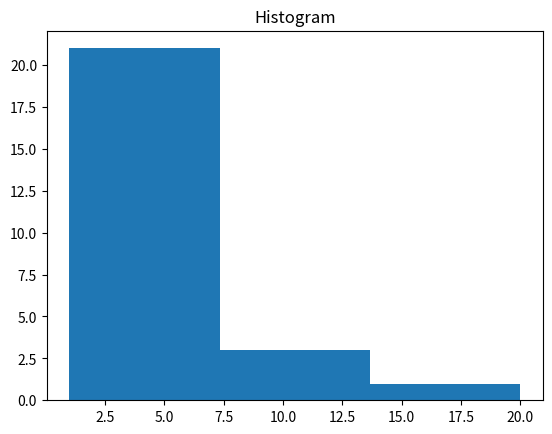

Source code (Python): (Note: this script raises an exception after producing the figure.)
data = [1,4,5,2,3,4,4,7,8,2,2,2,3,1,1,1,2,20,2,2,9,10,1,2,3]
num_bins = 3

%matplotlib notebook
import matplotlib
import numpy as np
import matplotlib.pyplot as plt

fig, ax = plt.subplots()
n, bins, patches = ax.hist(data, num_bins)
ax.set_title(r'Histogram')
plt.show()

dstring = '1 1 2 1 3 3 1 4 5 2 3 4'
# type your solution here 
data = ...

# here's the code for our functions 
def splitter(s): 
    return s.split(' ')

def plotter(data, num_bins):
    fig, ax = plt.subplots()
    n, bins, patches = ax.hist(data, num_bins)
    ax.set_title(r'Histogram')
    plt.show()

def numeric(s): 
    return [ int(x) for x in s ]

dstring = '1 1 2 1 3 3 1 4 5 2 3 4'
num_bins = 5
# { replace this with code to plot dstring as a histogram }

# { replace this with code to plot dstring as a histogram }

# Don't change this cell; just run it. 
from client.api.notebook import Notebook
ok = Notebook('Rituals and patterns.ok')
ok.auth(inline=True)

_ = ok.submit()